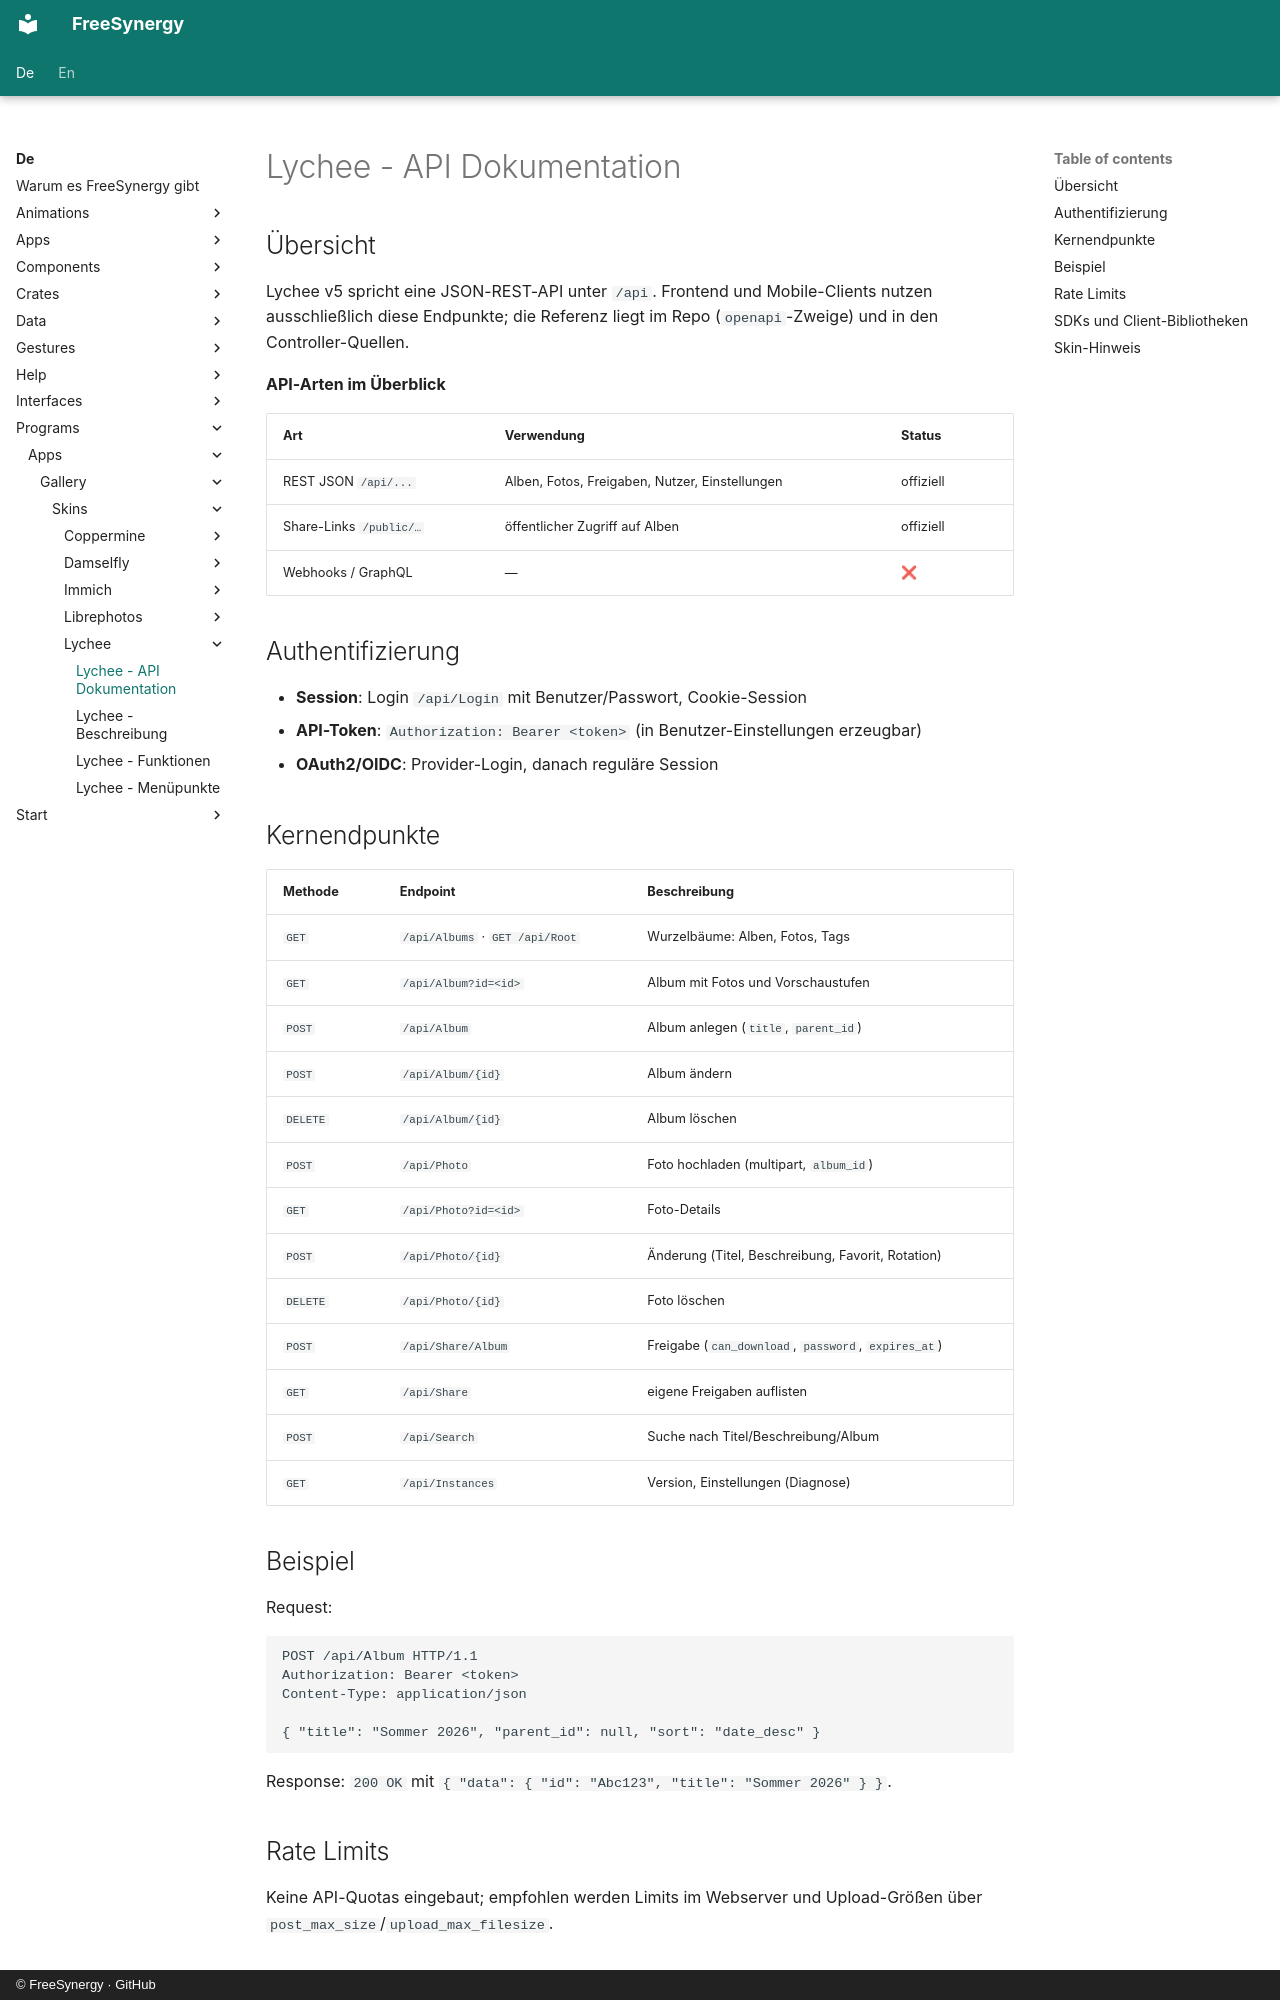

repository: FreeSynergy/fs-documentation · page: de/programs/apps/gallery/skins/lychee/api/index.html · generator: mkdocs · copyright: © FreeSynergy · GitHub

# Lychee - API Dokumentation

## Übersicht

Lychee v5 spricht eine JSON-REST-API unter `/api`. Frontend und Mobile-Clients nutzen ausschließlich diese Endpunkte; die Referenz liegt im Repo (`openapi`-Zweige) und in den Controller-Quellen.

**API-Arten im Überblick**

| Art | Verwendung | Status |
|-----|------------|--------|
| REST JSON `/api/...` | Alben, Fotos, Freigaben, Nutzer, Einstellungen | offiziell |
| Share-Links `/public/…` | öffentlicher Zugriff auf Alben | offiziell |
| Webhooks / GraphQL | — | ❌ |

## Authentifizierung

- **Session**: Login `/api/Login` mit Benutzer/Passwort, Cookie-Session
- **API-Token**: `Authorization: Bearer <token>` (in Benutzer-Einstellungen erzeugbar)
- **OAuth2/OIDC**: Provider-Login, danach reguläre Session

## Kernendpunkte

| Methode | Endpoint | Beschreibung |
|---------|----------|--------------|
| `GET` | `/api/Albums` · `GET /api/Root` | Wurzelbäume: Alben, Fotos, Tags |
| `GET` | `/api/Album?id=<id>` | Album mit Fotos und Vorschaustufen |
| `POST` | `/api/Album` | Album anlegen (`title`, `parent_id`) |
| `POST` | `/api/Album/{id}` | Album ändern |
| `DELETE` | `/api/Album/{id}` | Album löschen |
| `POST` | `/api/Photo` | Foto hochladen (multipart, `album_id`) |
| `GET` | `/api/Photo?id=<id>` | Foto-Details |
| `POST` | `/api/Photo/{id}` | Änderung (Titel, Beschreibung, Favorit, Rotation) |
| `DELETE` | `/api/Photo/{id}` | Foto löschen |
| `POST` | `/api/Share/Album` | Freigabe (`can_download`, `password`, `expires_at`) |
| `GET` | `/api/Share` | eigene Freigaben auflisten |
| `POST` | `/api/Search` | Suche nach Titel/Beschreibung/Album |
| `GET` | `/api/Instances` | Version, Einstellungen (Diagnose) |

## Beispiel

Request:

```http
POST /api/Album HTTP/1.1
Authorization: Bearer <token>
Content-Type: application/json

{ "title": "Sommer 2026", "parent_id": null, "sort": "date_desc" }
```

Response: `200 OK` mit `{ "data": { "id": "Abc123", "title": "Sommer 2026" } }`.

## Rate Limits

Keine API-Quotas eingebaut; empfohlen werden Limits im Webserver und Upload-Größen über `post_max_size`/`upload_max_filesize`.
